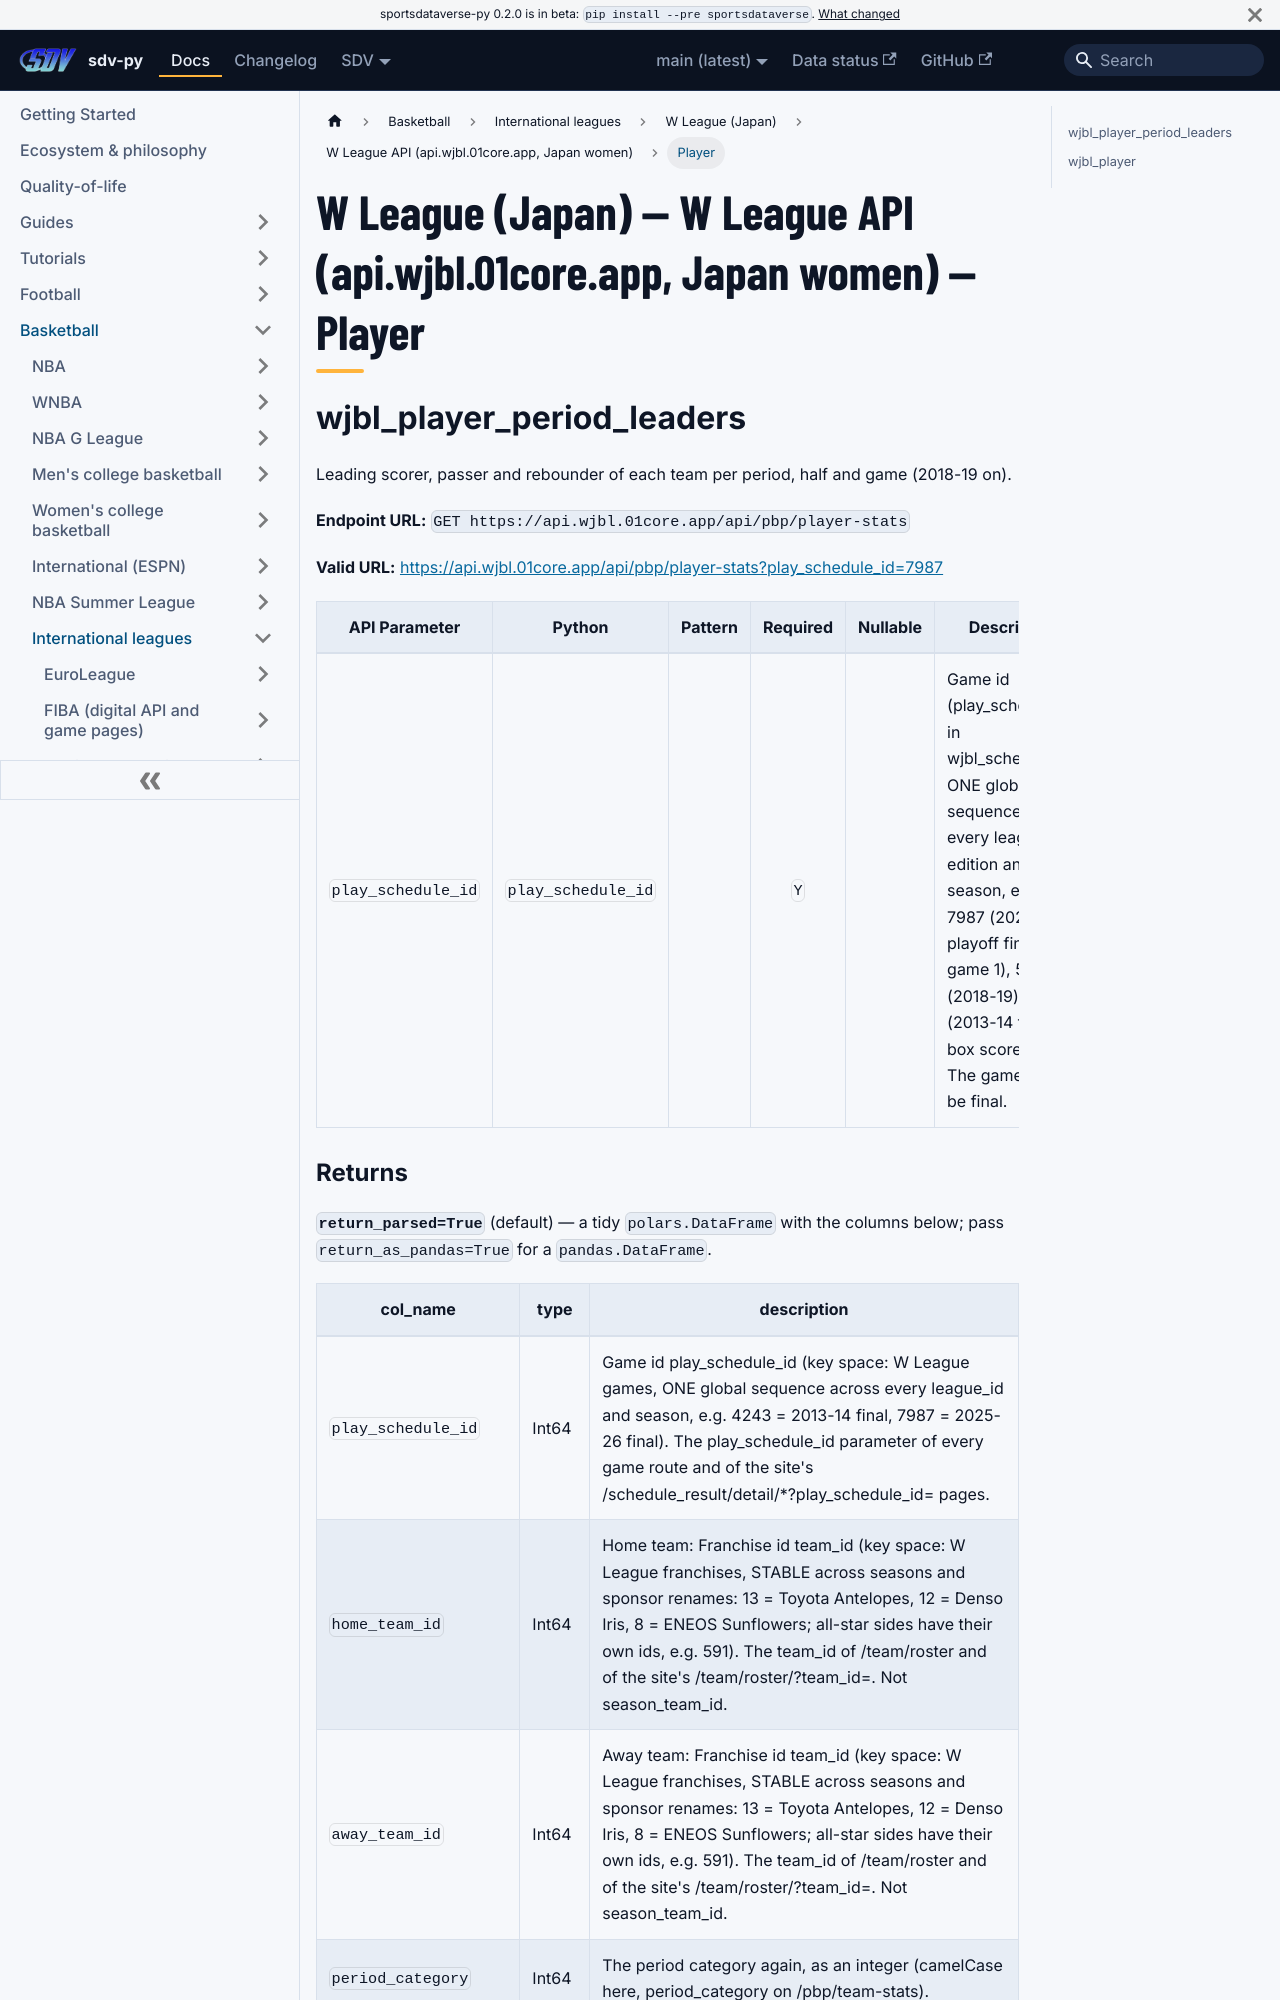

repository: sportsdataverse/sportsdataverse-py · page: docs/wjbl/reference/wjbl/player/index.html · generator: docusaurus

---
title: "W League (Japan) — W League API (api.wjbl.01core.app, Japan women) — Player"
sidebar_label: "Player"
sidebar_position: 2
description: "W League (Japan) — W League API (api.wjbl.01core.app, Japan women) — Player — function reference in sdv-py, the SportsDataverse Python package."
toc_max_heading_level: 2
---
# W League (Japan) — W League API (api.wjbl.01core.app, Japan women) — Player

## wjbl_player_period_leaders

Leading scorer, passer and rebounder of each team per period, half and game (2018-19 on).

**Endpoint URL:** `GET https://api.wjbl.01core.app/api/pbp/player-stats`

**Valid URL:** [https://api.wjbl.01core.app/api/pbp/player-stats?play_schedule_id=7987](https://api.wjbl.01core.app/api/pbp/player-stats?play_schedule_id=7987)

| API Parameter | Python | Pattern | Required | Nullable | Description |
|---|---|:---:|:---:|:---:|---|
| `play_schedule_id` | `play_schedule_id` |  | `Y` |  | Game id (play_schedule_id in wjbl_schedule): ONE global sequence across every league edition and season, e.g. 7987 (2025-26 playoff final game 1), 5533 (2018-19), 4243 (2013-14 final, box score only). The game must be final. |
